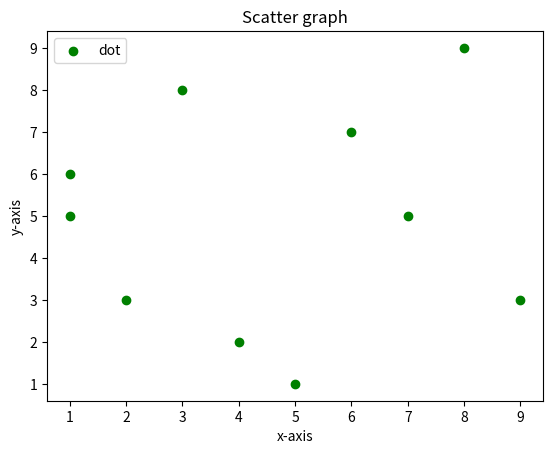

Source code (Python):
#scatter plot
from matplotlib import pyplot as plt
x=[1,2,3,4,5,6,7,8,9,1]
y=[5,3,8,2,1,7,5,9,3,6]
plt.scatter(x,y,label="dot",color='g')


plt.title("Scatter graph")
plt.xlabel("x-axis")
plt.ylabel("y-axis")
#to show legend on corner
plt.legend()
plt.show()